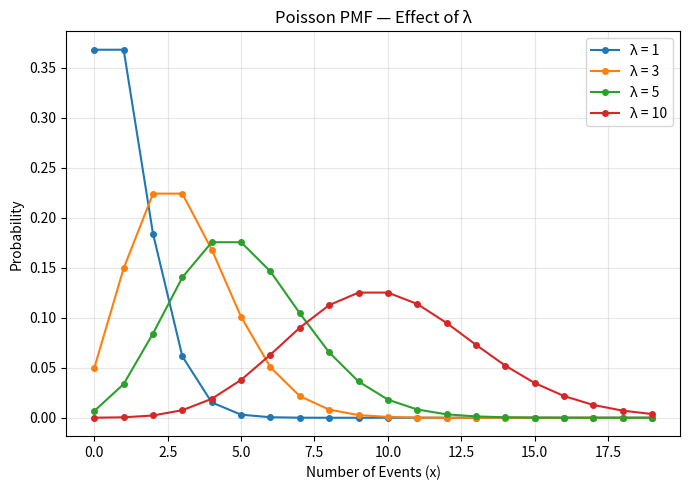

Reproduce this figure in Python.
import numpy as np
import matplotlib.pyplot as plt
#from scipy.stats import binom
from scipy import stats

# Visualization - Poisson PMF
plt.figure(figsize=(7, 5))

x_p = np.arange(0, 20)

for lam in [1, 3, 5, 10]:
    plt.plot(x_p, stats.poisson.pmf(x_p, lam),
             marker='o', markersize=4, label=f'λ = {lam}')

plt.title('Poisson PMF — Effect of λ')
plt.xlabel('Number of Events (x)')
plt.ylabel('Probability')
plt.legend()
plt.grid(alpha=0.3)
plt.tight_layout()
plt.show()
